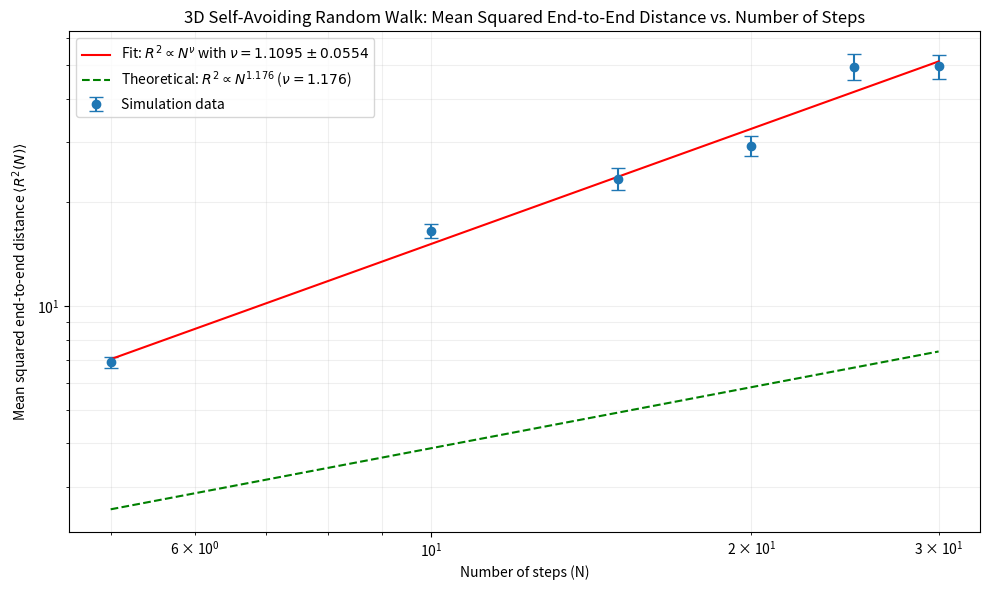

Write Python code to recreate this figure.
import numpy as np
import matplotlib.pyplot as plt
from scipy.optimize import curve_fit
import time

def self_avoiding_random_walk_3d(N, max_attempts=1000):
    """
    Performing a 3D self-avoiding random walk of N steps.
    Returns the squared end-to-end distance or None if trapped.
    
    Parameters:
    N: Number of steps
    max_attempts: Maximum number of attempts to find a valid walk
    """
    # Initializing grid to track visited sites (0=vacant, 1=visited)
    grid_size = 2*N + 1
    grid_center = N
    
    for attempt in range(max_attempts):
        grid = np.zeros((grid_size, grid_size, grid_size), dtype=int)
        
        x, y, z = grid_center, grid_center, grid_center
        grid[z, y, x] = 1  # Marking starting position as visited
        
        i = 0
        while i < N:
            # Possible moves (±1 in x, y, or z direction)
            possible_moves = []
            
            if x + 1 < grid_size and grid[z, y, x + 1] == 0:  # +x direction
                possible_moves.append((1, 0, 0))
            if x - 1 >= 0 and grid[z, y, x - 1] == 0:  # -x direction
                possible_moves.append((-1, 0, 0))
            if y + 1 < grid_size and grid[z, y + 1, x] == 0:  # +y direction
                possible_moves.append((0, 1, 0))
            if y - 1 >= 0 and grid[z, y - 1, x] == 0:  # -y direction
                possible_moves.append((0, -1, 0))
            if z + 1 < grid_size and grid[z + 1, y, x] == 0:  # +z direction
                possible_moves.append((0, 0, 1))
            if z - 1 >= 0 and grid[z - 1, y, x] == 0:  # -z direction
                possible_moves.append((0, 0, -1))
            
            if not possible_moves:
                break
            
            dx, dy, dz = possible_moves[np.random.randint(0, len(possible_moves))]
            x += dx
            y += dy
            z += dz
            
            # Marking new position as visited
            grid[z, y, x] = 1
            i += 1
        
        if i == N:
            dx = x - grid_center
            dy = y - grid_center
            dz = z - grid_center
            R2 = dx**2 + dy**2 + dz**2
            return R2
    
    print(f"Failed to complete walk of length {N} after {max_attempts} attempts.")
    return None

def simulate_sarw(N_steps, num_walks=100, max_attempts_per_walk=1000):
    """
    Performing multiple self-avoiding random walks of length N_steps.
    Returns average R² and its standard deviation.
    """
    print(f"Simulating {num_walks} self-avoiding walks of length {N_steps}...")
    start_time = time.time()
    
    R2_values = []
    successful_walks = 0
    
    for i in range(num_walks):
        R2 = self_avoiding_random_walk_3d(N_steps, max_attempts=max_attempts_per_walk)
        if R2 is not None:
            R2_values.append(R2)
            successful_walks += 1
        
        if (i+1) % 10 == 0 or i == num_walks - 1:
            elapsed = time.time() - start_time
            print(f"  Progress: {i+1}/{num_walks} attempts, {successful_walks} successful ({elapsed:.1f} seconds)")
    
    if not R2_values:
        return None, None
    
    R2_values = np.array(R2_values)
    avg_R2 = np.mean(R2_values)
    std_R2 = np.std(R2_values) / np.sqrt(len(R2_values))  # Standard error
    
    print(f"  Completed {len(R2_values)} valid walks in {elapsed:.1f} seconds")
    print(f"  Average R²: {avg_R2:.4f} ± {std_R2:.4f}")
    
    return avg_R2, std_R2

def power_law(x, a, nu):
    """Power law function: a * x^(nu)"""
    return a * x**(nu)


N_values = [5, 10, 15, 20, 25, 30]
num_simulations = 100  

def get_num_walks(N):
    if N <= 10:
        return 200
    elif N <= 20:
        return 100
    elif N <= 30:
        return 50
    else:
        return 30

avg_R2 = []
std_R2 = []
valid_N = []

for N in N_values:
    num_walks = get_num_walks(N)
    avg, std = simulate_sarw(N, num_walks=num_walks)
    
    if avg is not None:
        avg_R2.append(avg)
        std_R2.append(std)
        valid_N.append(N)

avg_R2 = np.array(avg_R2)
std_R2 = np.array(std_R2)
valid_N = np.array(valid_N)

# R² ~ N^(nu)
params, cov = curve_fit(power_law, valid_N, avg_R2, p0=[2, 1.176], sigma=std_R2)
a_fit, nu_fit = params
nu_err = np.sqrt(cov[1, 1])

print("\nResults:")
print(f"Fitted parameters: a = {a_fit:.4f}, ν = {nu_fit:.4f} ± {nu_err:.4f}")
print(f"Theoretical value for 3D SARW: ν = 1.176")

# Create plot with error bars on logarithmic scale
plt.figure(figsize=(10, 6))
plt.errorbar(valid_N, avg_R2, yerr=std_R2, fmt='o', capsize=5, label='Simulation data')

# Add fitted power law
N_range = np.logspace(np.log10(min(valid_N)), np.log10(max(valid_N)), 100)
plt.plot(N_range, power_law(N_range, a_fit, nu_fit), 'r-', 
         label=f'Fit: $R^2 \\propto N^{{\\nu}}$ with $\\nu = {nu_fit:.4f} \\pm {nu_err:.4f}$')

# Add theoretical power law
plt.plot(N_range, power_law(N_range, a_fit/a_fit, 0.588), 'g--', 
         label='Theoretical: $R^2 \\propto N^{1.176}$ ($\\nu = 1.176$)')

plt.xscale('log')
plt.yscale('log')
plt.xlabel('Number of steps (N)')
plt.ylabel('Mean squared end-to-end distance $\\langle R^2(N) \\rangle$')
plt.title('3D Self-Avoiding Random Walk: Mean Squared End-to-End Distance vs. Number of Steps')
plt.grid(True, which="both", ls="-", alpha=0.2)
plt.legend()
plt.tight_layout()
plt.savefig('self_avoiding_random_walk_3d.png', dpi=300)
plt.show()

# Print the actual data
print("\nSimulation data:")
print("N\t<R²>\t\tStd Error")
for i, N in enumerate(valid_N):
    print(f"{N}\t{avg_R2[i]:.4f}\t\t{std_R2[i]:.4f}")